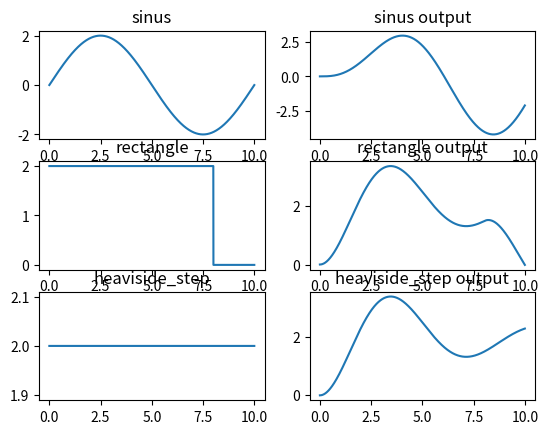

Write the Python code that produced this figure.
import numpy as np
import matplotlib.pyplot as plt
import math

# Simulation Step
H = 10**(-3)
A = np.array([[0, 0, 0], [0, 0, 0], [0, 0, 0]])
B = np.array([[0], [0], [0]])
C = np.array([[0, 0, 0]])
x_t = np.array([[0], [0], [0]])
x_t_d = np.array([[0], [0], [0]])
y_t = []



#Inicjalizacja macierzy stanu, macierzy stanu poprzedniego oraz wyjscia
def initialize_simulation_arrays():
    global x_t, x_t_d, y_t
    x_t = np.array([[0],[0],[0]])
    x_t_d= np.array([[0],[0],[0]])
    y_t = []

#Inicjalizacja macierzy modelu stanowego w postaci kanonicznej sterowalnej

def initialize_arrays_canon(k1, k2, T1, T2):
    global A, B, C
    A = np.array([[0, 1, 0], [0, 0, 1], [-k1*k2/(T1*T2), -k1*k2/T2, -1/T2]])
    B = np.array([[0], [0], [1]])
    C = np.array([[k1*k2/(T1*T2), k1*k2/T2, 0]])

def initialize_input(type, sim_time, amplitude, period, duty_cycle):
    u = []
    if type == "heaviside_step":
        i = 0
        while i*H < sim_time:
            u.append(amplitude)
            i += 1
        return u

    elif type == "rectangle":
        i = 0
        while i*H < sim_time:
            for a in range(round(period*duty_cycle)):
                if i*H >= sim_time:
                    break
                u.append(amplitude)
                i += 1

            for b in range(round(period*(1-duty_cycle))):
                if i*H >= sim_time:
                    break
                u.append(0)
                i += 1
        return u

    elif type == "sinus":
        i = 0
        while i * H < sim_time:
            u.append(amplitude*math.sin(math.pi*2000*i * H/period))
            i += 1
        return u

def integration_results(x_t, x_t_d, y_t, u, sim_time):
    global A, B
    i = 0
    while i * H < sim_time:
        x_t = x_t_d + H * (A @ x_t + B * u[i])
        y_t.append((C @ x_t)[0][0])
        x_t_d = x_t
        i += 1

    return y_t




def simulation(s_input, sim_time, x_t, x_t_d):
    results_ = {'sinus': [], 'rectangle': [], 'heaviside_step': []}
    inputs_ = {'sinus': [], 'rectangle': [], 'heaviside_step': []}

    for choice in range(3):

        if s_input[choice]['is_active']:
            initialize_simulation_arrays()
            current_input = s_input[choice]['type']
            amplitude = s_input[choice]['amplitude']
            period = s_input[choice]['period']
            duty_cycle = s_input[choice]["duty_cycle"]
            input_ = initialize_input(current_input, sim_time, amplitude, period, duty_cycle)
            results_[s_input[choice]['type']] = integration_results(x_t, x_t_d, y_t, input_, sim_time)
            inputs_[s_input[choice]['type']] = input_
    results(results_, s_input, sim_time, inputs_)

def results(results_, s_input, sim_time, inputs_):
    t = []
    keys=[]
    i = 0
    num_plots = 0
    while H*i < sim_time:
        t.append(i*H)
        i += 1
    for i in results_:
        if results_[i]:
            num_plots += 1
            keys.append(i)



    if num_plots == 1:
        figure,axis = plt.subplots(1,2)
        axis[0].plot(t,inputs_[keys[0]])
        axis[0].set_title(keys[0])
        axis[1].plot(t, results_[keys[0]])
        axis[1].set_title(keys[0]+" output")
        plt.show()

    elif num_plots == 2:
        figure, axis = plt.subplots(2, 2)
        axis[0,0].plot(t, inputs_[keys[0]])
        axis[0,0].set_title(keys[0])
        axis[0][1].plot(t, results_[keys[0]])
        axis[0,1].set_title(keys[0] + " output")
        axis[1,0].plot(t, inputs_[keys[1]])
        axis[1,0].set_title(keys[1])
        axis[1,1].plot(t, results_[keys[1]])
        axis[1,1].set_title(keys[1] + " output")
        plt.show()



    elif num_plots ==3:
        figure, axis = plt.subplots(3, 2)
        axis[0, 0].plot(t, inputs_[keys[0]])
        axis[0, 0].set_title(keys[0])
        axis[0, 1].plot(t, results_[keys[0]])
        axis[0, 1].set_title(keys[0] + " output")
        axis[1, 0].plot(t, inputs_[keys[1]])
        axis[1, 0].set_title(keys[1])
        axis[1, 1].plot(t, results_[keys[1]])
        axis[1, 1].set_title(keys[1] + " output")
        axis[2, 0].plot(t, inputs_[keys[2]])
        axis[2, 0].set_title(keys[2])
        axis[2, 1].plot(t, results_[keys[2]])
        axis[2, 1].set_title(keys[2] + " output")
        plt.show()


def algorithm(k1, k2 , T1, T2, b_input, sim_time, x_t, x_t_d):
    initialize_arrays_canon(k1, k2, T1, T2)
    simulation(b_input, sim_time, x_t, x_t_d)

algorithm(1, 1, 2, 1, [{'type': "sinus", 'is_active' : True, 'amplitude': 2, 'period': 10000, 'duty_cycle': 0},
                       {'type': "rectangle", 'is_active' : True, 'amplitude': 2, 'period': 10000, 'duty_cycle': 0.8},
                       {'type': "heaviside_step", 'is_active' : True, 'amplitude': 2, 'period': 0, 'duty_cycle': 0}
                       ], 10, x_t, x_t_d)




